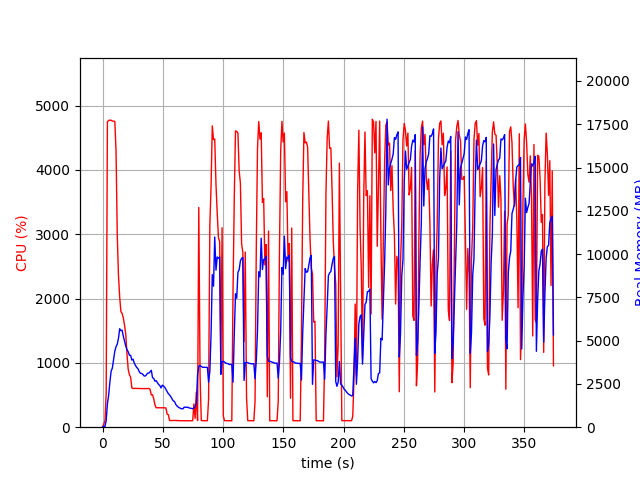

The table this chart was drawn from, first rows:
elapsed_time, nproc, cpu, mem_real, mem_virtual
3.552436828613281e-05, 1, 0.0, 8.871, 2337
1.007, 1, 45.7, 48.86, 619.5
2.014, 1, 100.2, 48.86, 619.5
3.021, 1, 522.3, 377.4, 4313
4.032, 1, 4750, 1348, 5381
5.057, 1, 4770, 1843, 5947
6.077, 1, 4774, 2591, 6750
7.102, 1, 4774, 3235, 7415
8.128, 1, 4760, 3412, 7694
9.149, 1, 4759, 3924, 8310
10.18, 1, 4756, 4394, 8839
11.19, 1, 4306, 4650, 9294
12.2, 1, 2997, 4794, 9538
13.21, 1, 2358, 5132, 10082
14.22, 1, 2024, 5689, 10908
15.23, 1, 1797, 5578, 10976
16.24, 1, 1770, 5601, 11120
17.25, 1, 1697, 5251, 11120
18.26, 1, 1583, 4977, 11160
19.27, 1, 1444, 4681, 11160
20.28, 1, 1138, 4485, 11160
21.28, 1, 901.2, 4354, 11328
22.29, 1, 815.2, 4155, 11420
23.3, 1, 779.0, 4151, 11516
24.31, 1, 610.4, 3878, 11628
25.32, 1, 601.7, 3929, 11724
26.33, 1, 603.3, 3706, 11948
27.34, 1, 603.4, 3564, 11948
28.35, 1, 603.1, 3450, 11948
29.36, 1, 601.8, 3382, 11948
30.37, 1, 601.7, 3227, 11948
31.38, 1, 601.4, 3118, 11948
32.39, 1, 600.9, 3106, 11948
33.4, 1, 600.1, 3060, 11948
34.41, 1, 599.5, 2962, 11948
35.42, 1, 600.0, 2955, 11948
36.42, 1, 600.3, 3026, 11948
37.43, 1, 600.9, 3123, 11948
38.44, 1, 602.2, 3123, 11948
39.45, 1, 587.9, 3199, 12140
40.47, 1, 500.7, 3287, 12140
41.47, 1, 504.2, 2861, 12140
42.48, 1, 440.7, 2817, 12140
43.49, 1, 346.6, 2658, 12140
44.51, 1, 301.8, 2686, 12140
45.52, 1, 302.9, 2580, 12140
46.53, 1, 302.0, 2465, 12140
47.54, 1, 302.1, 2406, 12140
48.54, 1, 302.0, 2267, 12140
49.56, 1, 301.8, 2429, 12140
50.57, 1, 301.9, 2378, 12140
51.58, 1, 301.6, 2306, 12140
52.59, 1, 299.1, 2185, 12140
53.6, 1, 202.8, 2067, 12140
54.61, 1, 195.1, 1934, 12140
55.62, 1, 103.0, 1864, 12140
56.63, 1, 104.9, 1764, 12140
57.64, 1, 103.0, 1646, 12140
58.65, 1, 105.0, 1521, 12140
59.66, 1, 104.1, 1492, 12140
... 310 more rows
